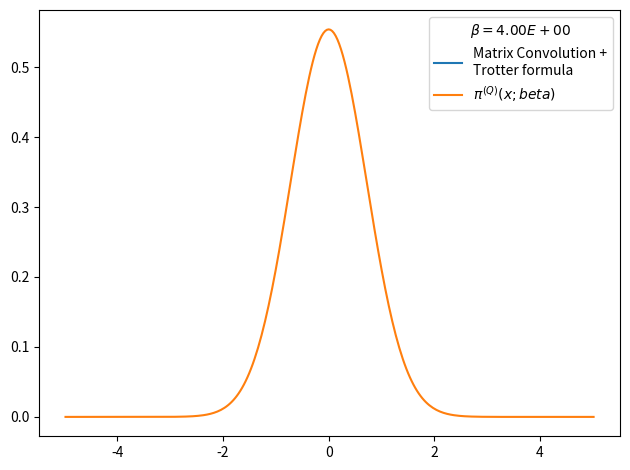

Generate this figure with matplotlib:
# -*- coding: utf-8 -*-
from __future__ import division
import numpy as np
import matplotlib.pyplot as plt
from time import time

def rho_free(x,xp,beta):
    """
    Uso: devuelve elemento de matriz dsnsidad para el caso de una partícula libre en un toro infinito.
    """
    return (2.*np.pi*beta)**(-0.5) * np.exp(-(x-xp)**2 / (2 * beta) )

def harmonic_potential(x):
    return 0.5*x**2

def anharmonic_potential(x):
    return 0.5*x**2 - x**3 + x**4

def QHO_canonical_ensemble(x,beta):
    """
    Uso:    calcula probabilidad teórica cuántica de encontrar al osciladoe armónico 
            (presente en un baño térmico) en la posición x.
    
    Recibe:
        x: float            -> posición
        beta: float         -> inverso de temperatura en unidades reducidas beta = 1/T.
    
    Devuelve:
        probabilidad teórica cuántica en posición dada para temperatura T dada. 
    """
    return (np.tanh(beta/2.)/np.pi)**0.5 * np.exp(- x**2 * np.tanh(beta/2.))

def rho_trotter(grid, beta, potential=harmonic_potential):
    """
    Uso:    devuelve matriz densidad en aproximación de Trotter para altas temperaturas y un potencial dado

    Recibe:
        grid: list      -> lista de dimensión N
        beta: float     -> inverso de temperatura en unidades reducidas
        potential: func -> potencial de interacción

    Devuelve:
        matrix          -> matriz densidad de dimension NxN
    """
    return np.array([ [ rho_free(x , xp,beta) * np.exp(-0.5*beta*(potential(x)+potential(xp))) for x in grid] for xp in grid])

x_max = 5.
nx = 300
dx = 2. * x_max / (nx - 1)
grid_x = np.array([i*dx for i in range(-int((nx-1)/2), int(nx/2 + 1))])
N_beta = 17
beta_fin = 4
beta_ini = beta_fin/N_beta
rho = rho_trotter(grid_x,beta_ini/N_beta)
for i in range(N_beta):
    rho = np.dot(rho,rho)
    rho *= dx
    beta_ini *= 2.
    print('%d) beta: %.2E -> %.2E'%(i, beta_ini/2,beta_ini))

print(np.trace(rho))

rho_normalized = rho/(np.trace(rho)*dx)

weights = np.diag(rho_normalized)

plt.figure()
plt.plot(grid_x, weights, label = 'Matrix Convolution +\nTrotter formula')
plt.plot(grid_x, QHO_canonical_ensemble(grid_x,beta_fin), label=u'$\pi^{(Q)}(x;beta)$' )
plt.legend(title=u'$\\beta=%.2E$'%beta_fin)
plt.tight_layout()
plt.show()
plt.close()
